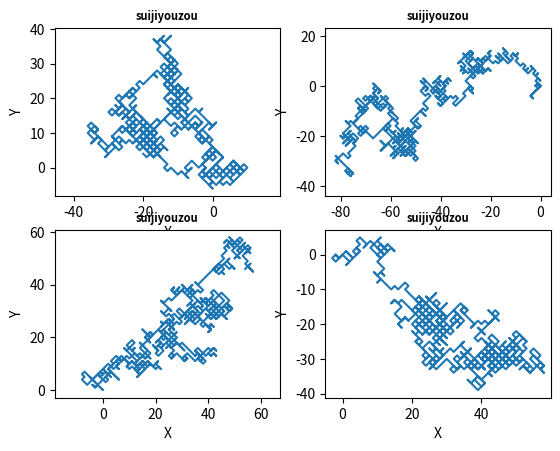
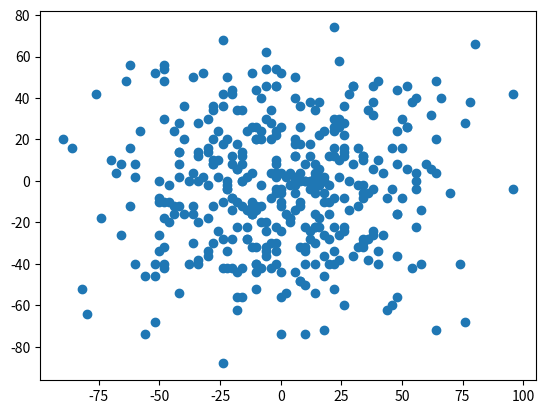
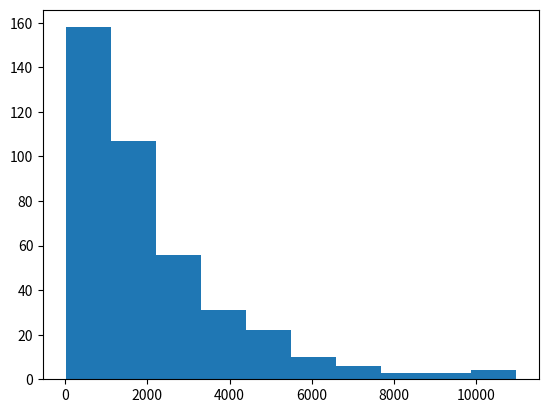

Python code for these plots, in order:
# -*- coding: utf-8 -*-
"""
Created on Tue Oct 13 22:52:36 2020

[redacted]
"""
import numpy as np
import matplotlib.pyplot as plt
from numpy.random import random as rng


# 随机游走并绘图
def get_trajectory(num_steps):
    x_steps = np.ones(num_steps)
    y_steps = np.ones(num_steps)
    for i in range(0, num_steps):
        if (rng() < 0.5):
            x_steps[i] = -1
        else:
            x_steps[i] = 1
        if (rng() < 0.5):
            y_steps[i] = -1
        else:
            y_steps[i] = 1
    # 累加前k项
    X_steps = np.cumsum(x_steps)
    Y_steps = np.cumsum(y_steps)
    ax = plt.gca()
    ax.set_title("suijiyouzou", size=8, weight='bold')
    ax.set_xlabel("X")
    ax.set_ylabel("Y")
    plt.axis('equal')
    plt.plot(X_steps, Y_steps)
    plt.axis('equal')
    x_final = X_steps[-1]
    y_final = Y_steps[-1]
    displacement = np.sqrt(x_final**2 + y_final**2)
    return x_final, y_final, displacement


# 随机游走不绘图
def get_position(num_steps):
    x_steps = np.ones(num_steps)
    y_steps = np.ones(num_steps)
    for i in range(0, num_steps):
        if (rng() < 0.5):
            x_steps[i] = -1
        else:
            x_steps[i] = 1
        if (rng() < 0.5):
            y_steps[i] = -1
        else:
            y_steps[i] = 1
    # 累加前k项
    X_steps = np.cumsum(x_steps)
    Y_steps = np.cumsum(y_steps)
    x_final = X_steps[-1]
    y_final = Y_steps[-1]
    displacement = np.sqrt(x_final**2 + y_final**2)
    return x_final, y_final, displacement


num_steps = 1000
try_times = 4
x = np.zeros(try_times)
y = np.zeros(try_times)
d = np.zeros(try_times)
for i in range(try_times):
    plt.subplot(2, 2, i + 1)
    x[i], y[i], d[i] = get_trajectory(num_steps)

try_times = 400
x = np.zeros(try_times)
y = np.zeros(try_times)
d = np.zeros(try_times)
for i in range(try_times):
    x[i], y[i], d[i] = get_position(num_steps)
plt.figure()
plt.plot(x, y, 'o')
plt.figure()
plt.hist(d**2)
plt.show()
print(np.mean(d))
